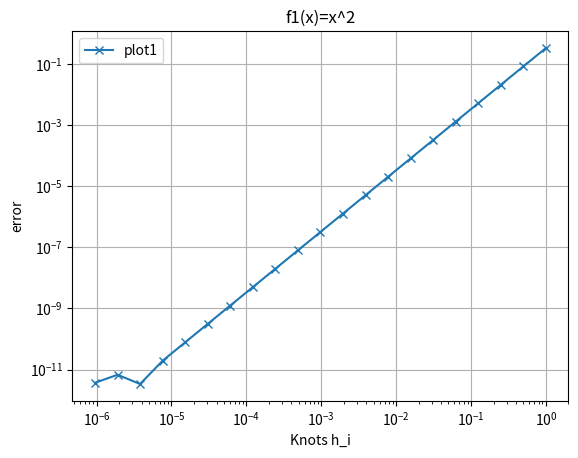

This chart was generated by the following Python code: (Note: this script raises an exception after producing the figure.)
import math as m
import time
import scipy.integrate as integrate
import matplotlib.pyplot as plt
#import numpy as np

const1 = 1/3

def f1(x):
    return x**2

def F1(x):
    return (x**3)/3

def f2(x):
    # second derivatie doesnt exist --> trapezoidal is exact
    return abs(x)
    

def F2(x):
    if x>=0:
        return 0.5*f1(x)
    else:
        return -0.5*f1(x)

def f3(x):
    # second deriv is smth like exp(x) again
    if x< 1/3:
        return 0.5*m.exp(x)
    else:
        return m.exp(x)

def F3(x):
    return f3(x)

def integrateTrap(N, f=f1, a=-1, b=1):
    h = (b-a)/N
    t_list = list(map(lambda x: a + x*h, list(range(1,int(N)))))
    return h*(0.5*(f(a)+f(b)) + sum(map(f, t_list)))

def plotError_loglog(X, Y, X2=[], Y2=[], exact=0, filepath="/Users/<user>/Code/NumComp/newplotfile", labels = ['plot1', 'plot2'], plot_title='loglog plot'):
    n = len(X2)
    fig, ax = plt.subplots()
    
    ax.loglog(X, list(map(lambda x: abs(x - exact), Y)), 'x-', label=labels[0])
    if n:
        ax.loglog(X2, list(map(lambda x: abs(x-  exact), Y2)), 's-', label=labels[1])
    ax.legend()
    ax.set(xlabel='Knots h_i', ylabel='error', title=plot_title)
    # i = ax.get_ylim()
    # if i[0] < 10**(-17):
    #     ax.set_ylim(bottom=10**(-17))
    #     print(i)
    # ax.set(ylim=(10**-6, 1))
    ax.grid()
    # Save fig into file (BEWARE: absolute path!)
    fig.savefig(filepath)
    # plt.show()

if __name__ == "__main__":
    a= -1
    b = 1
    i_max = 20
    iters = list(range(0,i_max+1))
    h_list = list(map(lambda x: 2**-x, iters))
    N_list = list(map(lambda x: (b-a)/x, h_list))
    for f,F in zip((f1, f2, f3),(F1, F2, F3)):
        # Integration by hand
        
        if f==f3:
            eps = 0.00001
            #exactVal = F(b) - F(const1+eps) + F(const1-eps) - F(a)
            exactVal = 0.5*m.exp(1/3)-0.5*m.exp(-1)+m.exp(1)-m.exp(1/3)
        else:
            exactVal = F(b) - F(a)

        # Scipy Integration
        start = time.time()
        result_scipy = integrate.quad(f, a, b)
        rt_scipy = time.time() - start
        
        # Custom routine
        start = time.time()
        result_trap = integrateTrap(N_list[i_max], f, a, b)
        rt_trap = time.time() - start

        results = []
        for n in N_list:
            results.append(integrateTrap(n, f=f))
        print(results)
        # Output
        if f==f1:
            print("f(x)=x^2 --> F(x)=(x^3)/3 +C")
            name = "f1(x)=x^2"
            path = "/Users/<user>/Code/NumComp/Ue3/f1"
        elif f==f2:
            print("f(x)=abs(x) --> F(x)=signum(x)*(x^2)/2 +C")
            name = "f2(x)=abs(x)"
            path = "/Users/<user>/Code/NumComp/Ue3/f2"
            
        elif f==f3:
            # eps = 10^-8
            # exactVal = F(b) - F(const1+eps) + F(const1-eps) - F(a)
            print("f(x)=c*e^x (c=1 if x>=1/3 or c=0.5 else) --> F(x)=f(x)")
            name = "f3(x)=c*e^x (c=1 if x>=1/3 or c=0.5 else)"
            path = "/Users/<user>/Code/NumComp/Ue3/f3"
            # print(results)
        print("Exact value: ", exactVal)
        print("Result from the scipy integration routine quad:")
        print(result_scipy)
        print("Runtime: ", rt_scipy)
        print("Result from my custom trapezoid integration routine with (N=", N_list[i_max], "): ")
        print(result_trap)
        print("Runtime: ", rt_trap)
        #for i in list(map(lambda x: x*2, range(0,11))): print(results[i], "\n")
        plotError_loglog(h_list, results, exact= exactVal, filepath= path,plot_title=name)
        if f==f1 or f==f2:
            print("______________________________")